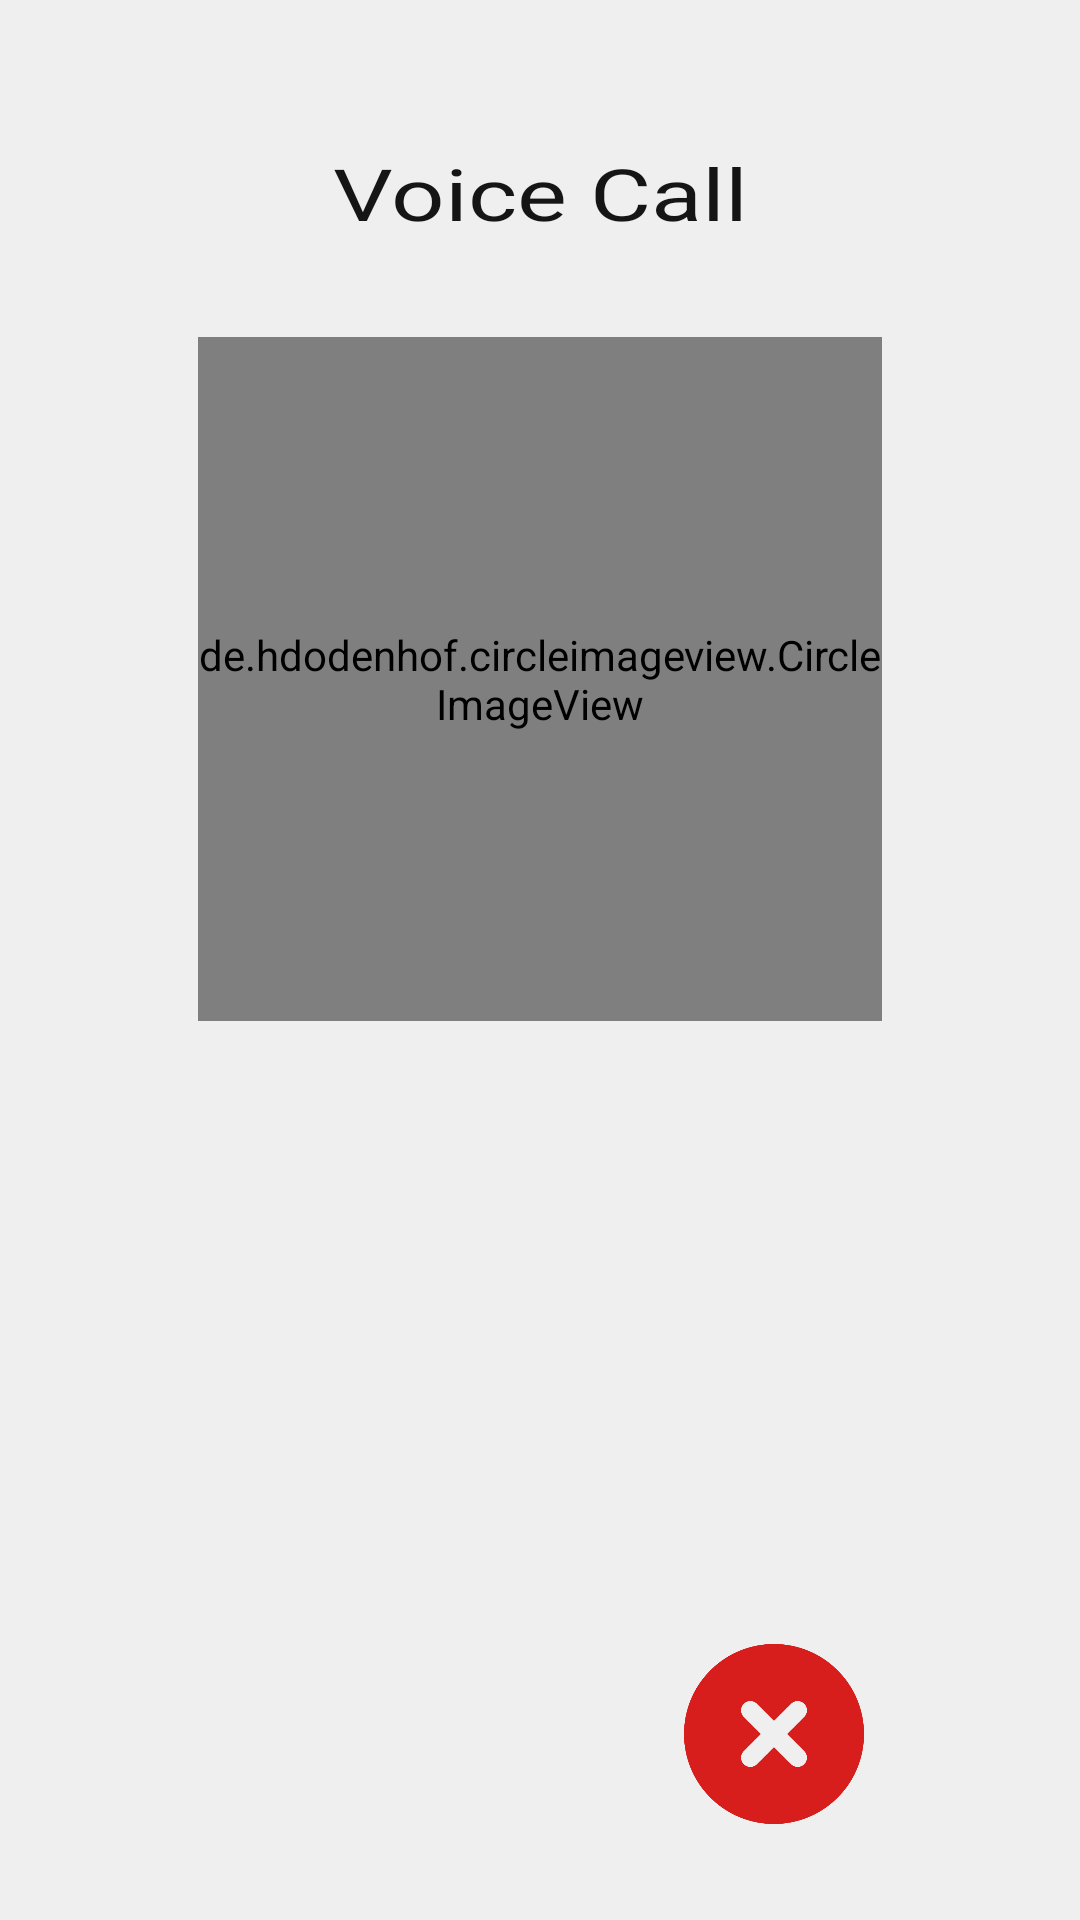

Here is an Android app screen rendered from its layout file. Give the layout XML and the strings, colors and styles it references.
<!-- AndroidManifest.xml: application theme AppTheme -->
<!-- res/layout/activity_call_receiver.xml -->
<?xml version="1.0" encoding="utf-8"?>
<androidx.constraintlayout.widget.ConstraintLayout xmlns:android="http://schemas.android.com/apk/res/android"
    xmlns:app="http://schemas.android.com/apk/res-auto"
    xmlns:tools="http://schemas.android.com/tools"
    android:layout_width="match_parent"
    android:layout_height="match_parent"
    tools:context=".ui.CallReceiverActivity"
    android:background="@color/color_primary">

    <TextView
        android:id="@+id/tv_emitter_name"
        android:layout_width="wrap_content"
        android:layout_height="wrap_content"
        android:layout_marginTop="16dp"
        android:fontFamily="sans-serif-black"
        android:textColor="@color/color_secondary"
        android:textSize="28sp"
        app:layout_constraintEnd_toEndOf="parent"
        app:layout_constraintStart_toStartOf="parent"
        app:layout_constraintTop_toBottomOf="@+id/civ_emitter_photo"
        tools:text="Emitter Name" />

    <de.hdodenhof.circleimageview.CircleImageView
        android:id="@+id/civ_emitter_photo"
        android:layout_width="228dp"
        android:layout_height="228dp"
        android:layout_marginTop="32dp"
        android:src="@drawable/profile_placeholder"
        app:civ_border_color="@color/white"
        app:civ_border_width="6dp"
        app:layout_constraintEnd_toEndOf="parent"
        app:layout_constraintStart_toStartOf="parent"
        app:layout_constraintTop_toBottomOf="@+id/tv_receiver_title" />

    <TextView
        android:id="@+id/tv_receiver_title"
        android:layout_width="wrap_content"
        android:layout_height="wrap_content"
        android:layout_marginTop="48dp"
        android:text="@string/call_title"
        android:textColor="@color/color_secondary"
        android:textScaleX="1.3"
        android:textSize="24sp"
        app:layout_constraintEnd_toEndOf="parent"
        app:layout_constraintStart_toStartOf="parent"
        app:layout_constraintTop_toTopOf="parent" />

    <ImageView
        android:id="@+id/iv_receiver_answer"
        android:layout_width="60dp"
        android:layout_height="60dp"
        android:layout_marginEnd="24dp"
        android:layout_marginRight="24dp"
        app:layout_constraintBottom_toBottomOf="@+id/iv_receiver_hang_up"
        app:layout_constraintEnd_toStartOf="@+id/iv_emitter_speaker"
        app:srcCompat="@drawable/call_answer_512"
        tools:ignore="ContentDescription" />

    <ImageView
        android:id="@+id/iv_receiver_hang_up"
        android:layout_width="60dp"
        android:layout_height="60dp"
        android:layout_marginStart="24dp"
        android:layout_marginLeft="24dp"
        android:layout_marginBottom="32dp"
        app:layout_constraintBottom_toBottomOf="parent"
        app:layout_constraintStart_toEndOf="@+id/iv_emitter_speaker"
        app:srcCompat="@drawable/call_hang_up_512"
        tools:ignore="ContentDescription" />

    <ImageView
        android:id="@+id/iv_emitter_speaker"
        android:layout_width="48dp"
        android:layout_height="48dp"
        android:layout_marginTop="32dp"
        android:visibility="invisible"
        app:layout_constraintEnd_toEndOf="parent"
        app:layout_constraintStart_toStartOf="parent"
        app:layout_constraintTop_toBottomOf="@+id/receiver_chronometer"
        app:srcCompat="@drawable/disabled_speaker"
        tools:ignore="ContentDescription"
        tools:visibility="visible" />

    <Chronometer
        android:id="@+id/receiver_chronometer"
        android:layout_width="wrap_content"
        android:layout_height="wrap_content"
        android:layout_marginTop="16dp"
        android:textSize="16sp"
        android:visibility="invisible"
        app:layout_constraintEnd_toEndOf="parent"
        app:layout_constraintStart_toStartOf="parent"
        app:layout_constraintTop_toBottomOf="@+id/tv_emitter_name"
        tools:visibility="visible" />

</androidx.constraintlayout.widget.ConstraintLayout>
<!-- resources referenced by this layout -->
<resources>
  <color name="color_primary">#EFEFEF</color>
  <color name="color_secondary">#151515</color>
  <color name="white">#FFFFFF</color>
  <!-- drawable call_hang_up_512: png bitmap (drawable, 9950 bytes) -->
  <!-- drawable disabled_speaker (drawable) -->
  <?xml version="1.0" encoding="utf-8"?>
  <layer-list xmlns:android="http://schemas.android.com/apk/res/android">
      <item>
          <shape android:shape="oval">
              <solid android:color="@color/yellow" />
              <padding
                  android:top="2dp"
                  android:bottom="2dp"
                  android:left="0dp"
                  android:right="4dp" />
          </shape>
      </item>
      <item android:drawable="@drawable/ic_disabled_speaker_icon" />
  </layer-list>
  <!-- drawable profile_placeholder (drawable) -->
  <?xml version="1.0" encoding="utf-8"?>
  <layer-list xmlns:android="http://schemas.android.com/apk/res/android">
      <item>
          <shape>
              <solid android:color="@color/color_primary" />
          </shape>
      </item>
      <item android:drawable="@drawable/ic_profile_icon" />
  </layer-list>
  <string name="call_title">Voice Call</string>
  <style name="AppTheme" parent="Theme.MaterialComponents.Light.NoActionBar">
          <item name="android:forceDarkAllowed" tools:targetApi="q">false</item>
          <item name="android:statusBarColor" tools:targetApi="l">@color/color_secondary</item>
      </style>
  <color name="yellow">#FDC800</color>
  <!-- drawable ic_disabled_speaker_icon (drawable) -->
  <vector xmlns:android="http://schemas.android.com/apk/res/android"
      android:width="24dp"
      android:height="24dp"
      android:viewportWidth="24"
      android:viewportHeight="24">
    <path
        android:pathData="M16,7.97v8.05c1.48,-0.73 2.5,-2.25 2.5,-4.02 0,-1.77 -1.02,-3.29 -2.5,-4.03zM5,9v6h4l5,5L14,4L9,9L5,9zM12,8.83v6.34L9.83,13L7,13v-2h2.83L12,8.83z"
        android:fillColor="#FFFFFF"/>
  </vector>
  <!-- drawable ic_profile_icon (drawable) -->
  <vector xmlns:android="http://schemas.android.com/apk/res/android"
      android:width="24dp"
      android:height="24dp"
      android:viewportWidth="24"
      android:viewportHeight="24">
    <path
        android:pathData="M12,5.9c1.16,0 2.1,0.94 2.1,2.1s-0.94,2.1 -2.1,2.1S9.9,9.16 9.9,8s0.94,-2.1 2.1,-2.1m0,9c2.97,0 6.1,1.46 6.1,2.1v1.1L5.9,18.1L5.9,17c0,-0.64 3.13,-2.1 6.1,-2.1M12,4C9.79,4 8,5.79 8,8s1.79,4 4,4 4,-1.79 4,-4 -1.79,-4 -4,-4zM12,13c-2.67,0 -8,1.34 -8,4v3h16v-3c0,-2.66 -5.33,-4 -8,-4z"
        android:fillColor="@color/color_secondary"/>
  </vector>
</resources>
